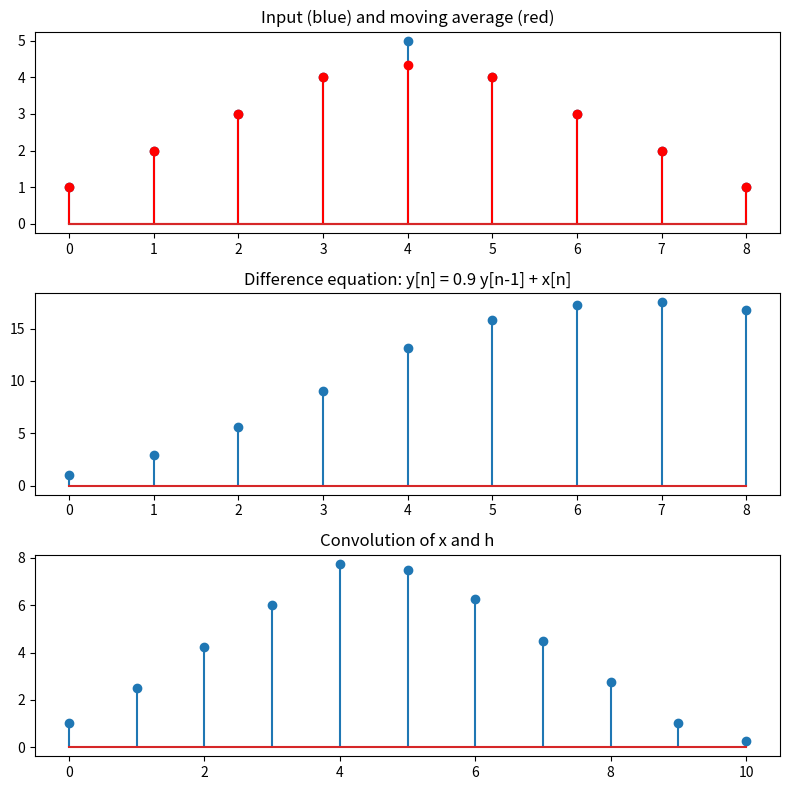

Generate this figure with matplotlib:
import numpy as np
import matplotlib.pyplot as plt
from scipy.signal import lfilter


def moving_average(signal, window_size=5):
    # moving average = convolution مع نافذة كلها 1/window_size
    window = np.ones(window_size) / window_size
    return np.convolve(signal, window, mode="same")


def time_domain_convolution(x, h):
    return np.convolve(x, h)


def frequency_domain_convolution(x, h):
    # طول الناتج = len(x) + len(h) - 1 (zero-padding عشان نتفادى circular convolution)
    n = len(x) + len(h) - 1
    X = np.fft.fft(x, n)
    H = np.fft.fft(h, n)
    return np.real(np.fft.ifft(X * H))


def difference_equation(x, a=0.9, b=1.0, y0=0.0):
    # y[n] = a*y[n-1] + b*x[n]
    return lfilter([b], [1, -a], x, zi=[a * y0])[0]


def compare_convolutions(x, h, show=True):
    y_time = time_domain_convolution(x, h)
    y_freq = frequency_domain_convolution(x, h)
    max_error = np.max(np.abs(y_time - y_freq))

    if show:
        fig, axs = plt.subplots(3, 1, figsize=(8, 8))
        axs[0].stem(y_time)
        axs[0].set_title("Time-domain convolution")
        axs[1].stem(y_freq)
        axs[1].set_title("Frequency-domain convolution")
        axs[2].stem(np.abs(y_time - y_freq))
        axs[2].set_title(f"Absolute difference (max = {max_error:.2e})")
        plt.tight_layout()
        plt.show()

    return y_time, y_freq, max_error


def main(show=True):
    x = np.array([1, 2, 3, 4, 5, 4, 3, 2, 1], dtype=float)
    h = np.array([1, 0.5, 0.25], dtype=float)

    ma = moving_average(x, window_size=3)
    y_diff = difference_equation(x, a=0.9, b=1.0, y0=0.0)
    y_time, y_freq, err = compare_convolutions(x, h, show=False)

    print("Moving average:", ma)
    print("Difference equation:", y_diff)
    print("Max error (time vs freq):", err)

    if show:
        fig, axs = plt.subplots(3, 1, figsize=(8, 8))
        axs[0].stem(x)
        axs[0].stem(ma, linefmt="r-", markerfmt="ro")
        axs[0].set_title("Input (blue) and moving average (red)")
        axs[1].stem(y_diff)
        axs[1].set_title("Difference equation: y[n] = 0.9 y[n-1] + x[n]")
        axs[2].stem(y_time)
        axs[2].set_title("Convolution of x and h")
        plt.tight_layout()
        plt.show()


if __name__ == "__main__":
    main()
